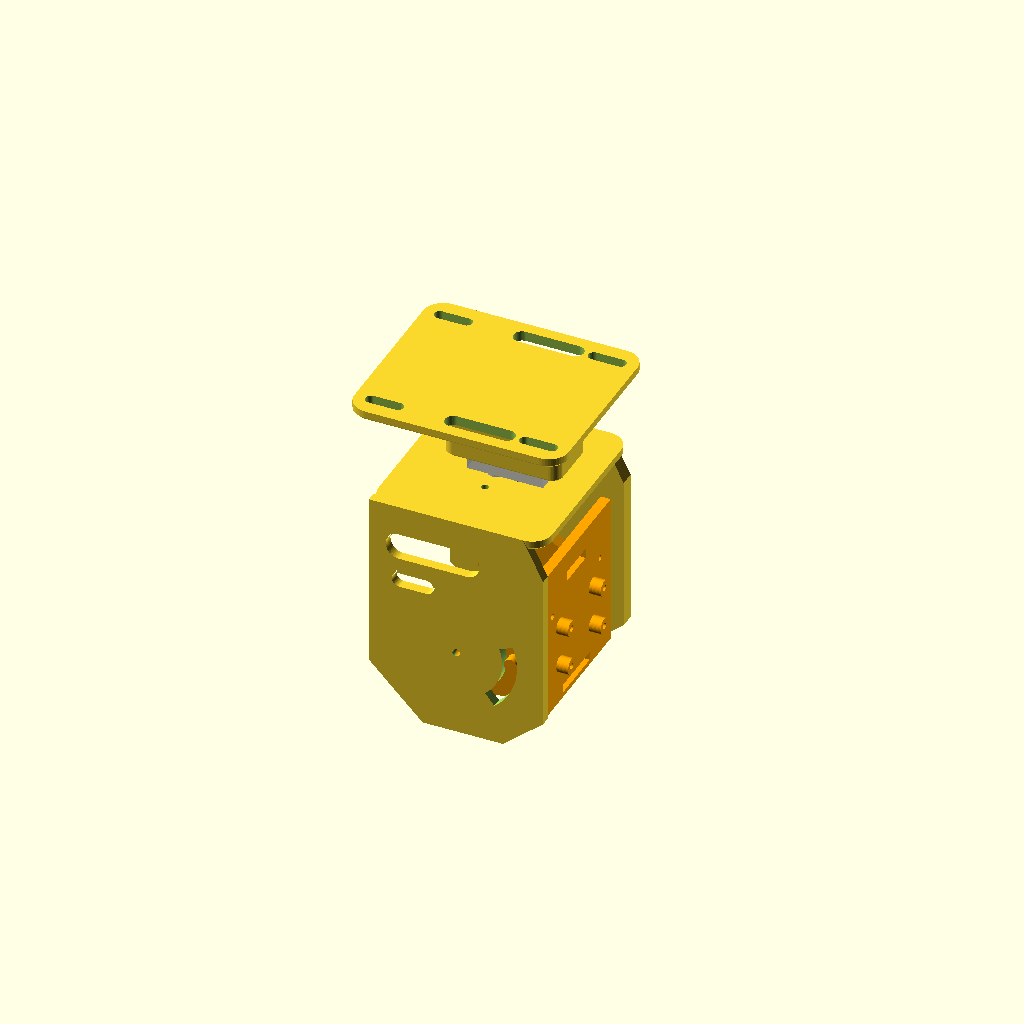
Cell 1 — every parameter at its default value.
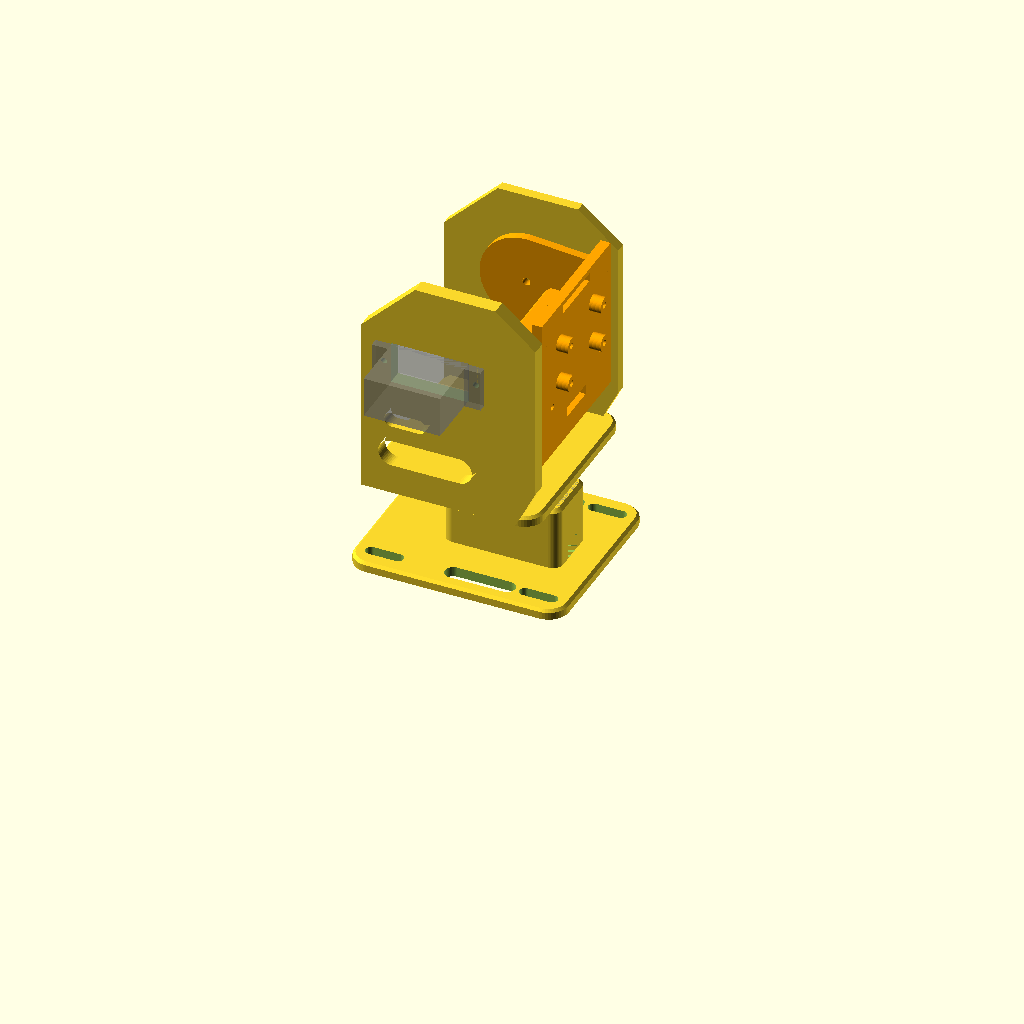
Cell 2 — colgado set to false, the other parameters unchanged.
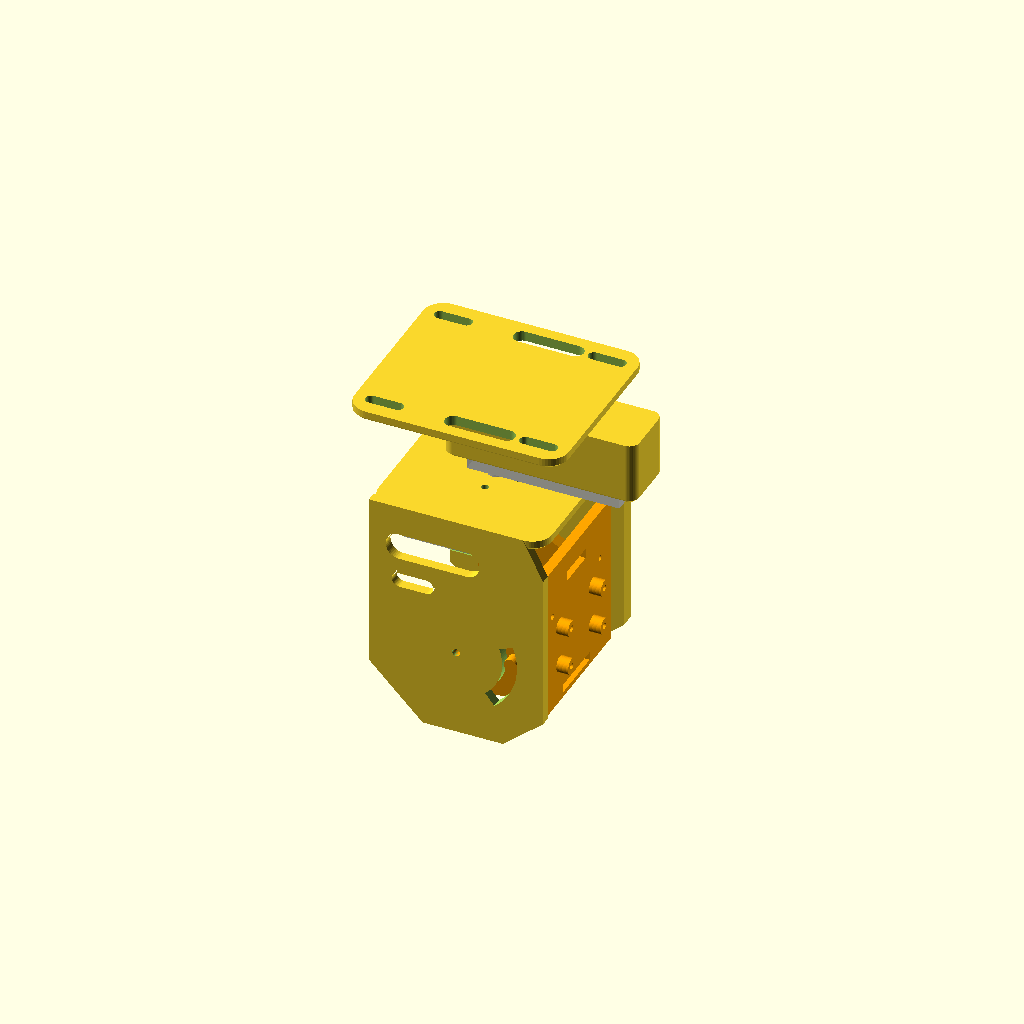
Cell 3: sv_L = 45.6 (everything else at default).
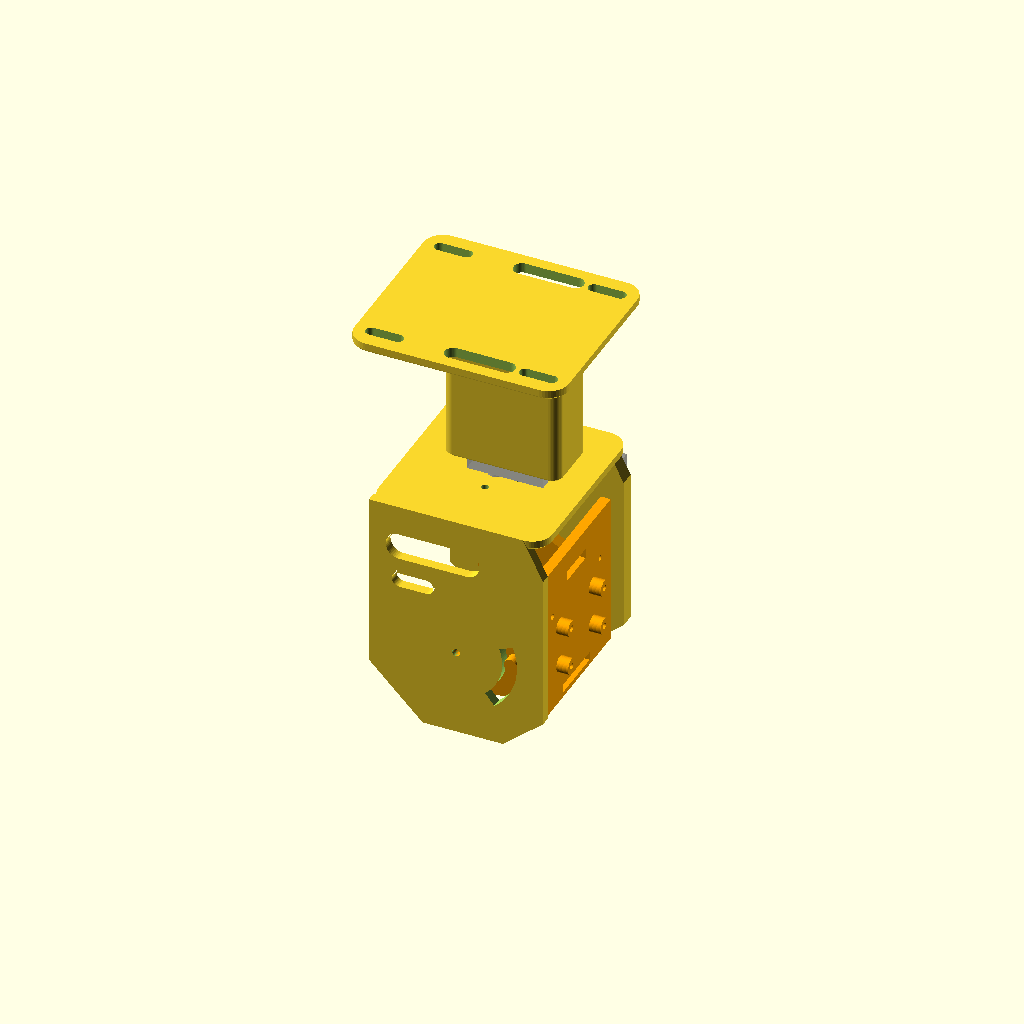
Cell 4: the same model with sv_H = 45.
One fixed orthographic camera (rotation 55°, 0°, 25°; colour scheme Cornfield) for every cell.
Source of the model, 05_HARDWARE_Y_VARIANTES/piezas_3d/_v1/pan_tilt_servos_v4_solo_tilt.scad:
// Pan-tilt de 2 servos (MG90D) para el plus: variantes D, E y F de 05_HARDWARE_Y_VARIANTES/VARIANTES.md
// OpenSCAD 2021.01 o más nuevo. COMPILADA (2021.01), NO IMPRESA: ver "Qué no se puede verificar" en VARIANTES.md.
//
// Ejes (como el dron): X = adelante, Y = izquierda, Z = arriba. Cabeceo POSITIVO = la cámara mira hacia ARRIBA.
// Tres piezas para imprimir (cambia `parte`, F5 para ver, F6 y exportar STL):
//   "base"        placa al chasis + soporte del servo de PAN (eje vertical)
//   "plataforma"  mesa que gira con el PAN + dos mejillas que sostienen el servo de TILT
//   "cuna"        cuna que gira con el TILT: lleva la cámara y el TF-Luna, y el PIN del tope mecánico
//   "vista"       las tres armadas, con los servos en gris (para mirar; usa `angulo_vista` para ver el tope)
// Material sugerido: PETG o PLA+, 0.2 mm de capa, 3 perímetros, 30-40 % de relleno. Tornillos: M2 autorroscantes
// (servo, cuerno), M3 con tuerca (placa al chasis).
//
// TODAS las medidas marcadas "MEDIR" salen de la hoja de datos del MG90D o de memoria: mide con calibrador
// los servos y el cuerno que te lleguen y cambia solo estos números.

parte = "vista";
carga = "csi_luna";       // "csi_luna" (variante H: CSI IMX219 + TF-Luna en una placa frontal) | "usb" (diseño anterior, con cubierta y cuadrícula M2)
angulo_vista = 0;        // cabeceo del MUNDO para la vista armada (prueba -44 y 14: el pin debe tocar el final de la ranura)
$fn = 48;

// ---- servo MG90D (cuerpo sin cuerno) — MEDIR ----
sv_L = 22.8;             // largo del cuerpo
sv_W = 12.2;             // ancho
sv_H = 22.5;             // alto, de la cara de abajo a la cara de arriba del cuerpo
sv_eje = 5.9;            // del eje al extremo corto del cuerpo
sv_oreja_tot = 32.5;     // largo total con orejas
sv_oreja_t = 2.5;        // espesor de la oreja
sv_oreja_z = 4.5;        // de la cara de arriba del cuerpo a la cara de arriba de la oreja
sv_oreja_sep = 27.5;     // separación de los tornillos de las orejas
sv_tol = 0.3;            // holgura del hueco (impresora)
cuerno_h = 3.5;          // alto del cuerno sobre la cara de arriba del cuerpo — MEDIR
cuerno_r = 7.0;          // radio de los 4 agujeros del cuerno en cruz — MEDIR

// ---- tope mecánico (regla dura 1: pitch entre -45° y +15°) ----
// El módulo va COLGADO bajo el chasis (de cabeza, como un gimbal): la placa de la base se atornilla a la cara de abajo del
// chasis y la cuna cuelga. Los ángulos de abajo son del MUNDO (cabeceo + = la cámara mira hacia arriba). Colgado, "mirar
// hacia abajo" es el lado libre del giro (la cuna se aleja de la plataforma), por eso aquí cabe mirar hasta el nadir (−90°).
colgado = true;
rango_ancho = false;     // false = regla dura 1 (−45°..+15°). true = −90°..+45°: SOLO capacidad mecánica; NO usar mientras la regla dura siga vigente
tilt_min = rango_ancho ? -90 : -45;
tilt_max = rango_ancho ? 45 : 15;
margen_interior_deg = 1.0;  // los topes quedan 1° DENTRO del rango, para que la tolerancia de impresión nunca lo amplíe
R_tope = 16;                // radio del pin respecto al eje del tilt
pin_d = 4;

// ---- geometría ----
cuna_w = carga == "csi_luna" ? 44 : 56;   // ancho exterior de la cuna (csi_luna: el TF-Luna de 35 mm y la CSI de 25 mm van apilados, no lado a lado)
pared_cuna = 2.5;
pared_A = 4;             // pared de la cuna donde se atornilla el cuerno (más gruesa)
gap_cuerno = cuerno_h + 0.5;   // entre la mejilla del servo y la pared A
gap_B = 0.6;
mejilla_B = 3;
z_eje_rel = carga == "csi_luna" ? 40 : 38;          // altura del eje del tilt sobre la plataforma (con 45° de bajada la cuna no toca la plataforma)
deck_x0 = carga == "csi_luna" ? 6 : 8;
deck_x1 = carga == "csi_luna" ? 24 : 45;   // la carga llega hasta aquí
deck_t = 3;
paso_agujeros = 10;      // cuadrícula M2 de la cubierta: x = 15, 25, 35 e y = -20..20 de 10 en 10 (los soportes de cámara y LiDAR usan este paso)
base_x = 64; base_y = 56; placa_t = 3;
plataforma_t = 3;

// ---- derivados (marco del servo de PAN: eje en el origen, cara de arriba del cuerpo en z = 0) ----
z_placa_sup = -sv_H - 1;
zp0 = cuerno_h + 0.5;                    // fondo de la plataforma
z_eje = zp0 + plataforma_t + z_eje_rel;  // eje del tilt
yA = -(cuna_w/2 + gap_cuerno);           // cara interior de la mejilla A (servo de tilt)
yB = cuna_w/2 + gap_B;                   // cara interior de la mejilla B (ranura del tope)
delta = asin(pin_d/2 / R_tope);          // ángulo que el pin ocupa a cada lado de su centro
// Ángulos del tope en el marco del módulo (arriba = +): colgado, el mundo está invertido respecto al módulo.
a_min = colgado ? -(tilt_max - margen_interior_deg) : tilt_min + margen_interior_deg;
a_max = colgado ? -(tilt_min + margen_interior_deg) : tilt_max - margen_interior_deg;

// ---- carga CSI + TF-Luna (medidas oficiales; ver ESTADO_IMPRESION.md) ----
// IMX219 (Raspberry Pi Camera Module 2): placa 23.862 x 25, agujeros Φ2.2 a 12.5 x 21 mm, lente sobre la columna de 14.5 mm (dibujo oficial).
csi_w = 25; csi_h = 23.862; csi_sep_y = 21; csi_dz1 = -9.931; csi_dz2 = 2.569; csi_lente_dz = 2.569;
sep_csi = 3.5;                 // separadores bajo la placa de la CSI
// TF-Luna (ficha oficial): 35 de ancho con orejas, 21.25 de alto, 13.5 de fondo; agujeros Φ2.2 a 30.5 mm, 9 mm bajo el borde de arriba.
luna_w = 35; luna_h = 21.25; luna_oreja_sep = 30.5; luna_oreja_z = 9;
z_lente_csi = 6;               // altura del lente de la CSI sobre el eje del tilt
z_lente_luna = -12.4;          // altura del lente del Luna (a la altura de sus agujeros)
carga_t = 3;                   // espesor de la placa frontal de la carga

// ---- ayudas de forma (diseño): placas de esquinas redondas con el canto de arriba biselado ----
module rrect2d(x0, x1, y0, y1, r) { hull() for (x = [x0 + r, x1 - r]) for (y = [y0 + r, y1 - r]) translate([x, y]) circle(r); }
module placa_r(x0, x1, y0, y1, z0, h, r, ch = 0.8) {
    hull() {
        translate([0, 0, z0]) linear_extrude(h - ch) rrect2d(x0, x1, y0, y1, r);
        translate([0, 0, z0]) linear_extrude(h) rrect2d(x0 + ch, x1 - ch, y0 + ch, y1 - ch, max(r - ch, 0.5));
    }
}
module ventana2d(x1, x2, z, r) { hull() for (x = [x1, x2]) translate([x, z]) circle(r); }   // ventana "estadio"
// mejilla: perfil alado en el plano XZ, de espesor t que empieza en y0 y va hacia +Y
module mejilla(y0, t) {
    translate([0, y0 + t, 0]) rotate([90, 0, 0]) linear_extrude(t) difference() {
        polygon([[-26, zp0], [20, zp0], [26, zp0 + 12], [26, z_eje + 16], [14, z_eje + 26], [-10, z_eje + 26], [-26, z_eje + 10]]);
        ventana2d(-17, 3, zp0 + 13, 4);
        ventana2d(-17, -9, zp0 + 24, 2.2);
    }
}

// ---- servo ----
module servo_fantasma() {
    color("gray", 0.5) {
        translate([-sv_eje, -sv_W/2, -sv_H]) cube([sv_L, sv_W, sv_H]);
        translate([sv_L/2 - sv_eje - sv_oreja_tot/2, -sv_W/2, -sv_oreja_z - sv_oreja_t])
            cube([sv_oreja_tot, sv_W, sv_oreja_t]);
        cylinder(d = 4.8, h = cuerno_h);
    }
}
// hueco del cuerpo entre z1 (abajo) y z2 (arriba) + agujeros autorroscantes de las orejas entre z3 y z4
module servo_hueco(z1, z2, z3, z4) {
    translate([-sv_eje - sv_tol, -sv_W/2 - sv_tol, z1]) cube([sv_L + 2*sv_tol, sv_W + 2*sv_tol, z2 - z1]);
    for (s = [-1, 1])
        translate([sv_L/2 - sv_eje + s*sv_oreja_sep/2, 0, z3]) cylinder(d = 1.8, h = z4 - z3);
}
// Transformación del servo de TILT: eje del servo a lo largo de +Y, cuerpo hacia atrás (-X)
module en_tilt() {
    translate([0, yA, z_eje]) rotate([0, 180, 0]) rotate([-90, 0, 0]) children();
}

// ---- piezas ----
module base_srv() {
    // placa con 4 ranuras M3 (largas en X: ajustan la separación al chasis) + bloque del servo de PAN
    difference() {
        union() {
            placa_r(-base_x/2, base_x/2, -base_y/2, base_y/2, z_placa_sup - placa_t, placa_t, 6);
            placa_r(-sv_eje - 6, sv_L - sv_eje + 6, -sv_W/2 - 3, sv_W/2 + 3, z_placa_sup, -sv_oreja_z - z_placa_sup, 3, 1.0);  // ancho para las orejas
        }
        servo_hueco(z_placa_sup + 1, -sv_oreja_z + 1, -sv_oreja_z - 9, -sv_oreja_z + 0.01);
        for (sx = [-1, 1]) for (sy = [-1, 1])
            hull() for (dx = [-4, 4])
                translate([sx*(base_x/2 - 9) + dx, sy*(base_y/2 - 6), z_placa_sup - placa_t - 1]) cylinder(d = 3.4, h = placa_t + 2);
        // ventanas "estadio" de aligeramiento a los lados del bloque (diseño)
        for (sy = [-1, 1]) hull() for (dx = [-8, 8]) translate([5.5 + dx, sy * 22, z_placa_sup - placa_t - 1]) cylinder(d = 5, h = placa_t + 2);
        // paso del cable del servo
        translate([sv_L - sv_eje - 2, -3, z_placa_sup]) cube([8, 6, 5]);
    }
}
module plataforma_srv() {
    difference() {
        union() {
            placa_r(-26, 26, yA - sv_oreja_z, yB + mejilla_B, zp0, plataforma_t, 6);
            // mejilla A (servo de tilt, espesor = sv_oreja_z) y mejilla B (ranura del tope), con perfil alado y ventanas
            mejilla(yA - sv_oreja_z, sv_oreja_z);
            mejilla(yB, mejilla_B);
        }
        // 4 agujeros del cuerno del servo de PAN
        for (a = [0, 90, 180, 270]) translate([cuerno_r*cos(a), cuerno_r*sin(a), zp0 - 1]) cylinder(d = 2.2, h = plataforma_t + 2);
        // hueco del servo de tilt en la mejilla A
        en_tilt() servo_hueco(-sv_oreja_z - 0.1, 1, -sv_oreja_z - 0.1, -1);
        // pivote M2 en la mejilla B
        translate([0, yB - 1, z_eje]) rotate([-90, 0, 0]) cylinder(d = 2.4, h = mejilla_B + 2);
        // ranura de arco del tope: de a_min-delta a a_max+delta, ancho radial = pin + holgura
        translate([0, yB + mejilla_B + 1, 0]) rotate([90, 0, 0]) linear_extrude(mejilla_B + 2)
            translate([0, z_eje]) polygon(arco(R_tope - pin_d/2 - 0.2, R_tope + pin_d/2 + 0.2, a_min - delta, a_max + delta));
    }
}
function arco(r1, r2, a1, a2, n = 24) = concat(
    [for (i = [0:n]) [r2*cos(a1 + (a2 - a1)*i/n), r2*sin(a1 + (a2 - a1)*i/n)]],
    [for (i = [n:-1:0]) [r1*cos(a1 + (a2 - a1)*i/n), r1*sin(a1 + (a2 - a1)*i/n)]]);

module cuna_tilt() {
    // marco del tilt: eje en el origen, cabeceo 0 = mira a +X
    difference() {
        union() {
            // pared A (cuerno) y pared B (pivote + pin)
            translate([0, -cuna_w/2, 0]) rotate([90, 0, 0]) mirror([0, 0, 1]) linear_extrude(pared_A) pared_2d();
            translate([0, cuna_w/2 - pared_cuna, 0]) rotate([90, 0, 0]) mirror([0, 0, 1]) linear_extrude(pared_cuna) pared_2d();
            // cubierta
            placa_r(deck_x0, deck_x1, -cuna_w/2, cuna_w/2, -deck_t, deck_t, 4, 0.8);
            if (carga == "csi_luna") placa_carga();
            // pin del tope: sale de la pared B hacia la mejilla B
            translate([R_tope, cuna_w/2, 0]) rotate([-90, 0, 0]) cylinder(d = pin_d, h = gap_B + mejilla_B - 0.5);
        }
        // pivote M2 y agujeros del cuerno
        translate([0, -cuna_w/2 - 1, 0]) rotate([-90, 0, 0]) cylinder(d = 1.8, h = pared_A + 2);
        for (a = [0, 90, 180, 270]) translate([cuerno_r*cos(a), -cuna_w/2 - 1, cuerno_r*sin(a)]) rotate([-90, 0, 0]) cylinder(d = 1.8, h = pared_A + 2);
        translate([0, cuna_w/2 - pared_cuna - 1, 0]) rotate([-90, 0, 0]) cylinder(d = 2.4, h = pared_cuna + gap_B + 4);
        // cuadrícula M2 de la cubierta (solo en el diseño con cubierta)
        if (carga == "usb") for (x = [15, 25, 35]) for (y = [-20, -10, 0, 10, 20])
            translate([x, y, -deck_t - 1]) cylinder(d = 2.2, h = deck_t + 2);
        if (carga == "csi_luna") agujeros_carga();
    }
}
// placa frontal de la carga: cara de adelante en x = deck_x1. Arriba la CSI, abajo el TF-Luna, lentes paralelos.
module placa_carga() {
    zt = z_lente_csi - csi_lente_dz + csi_h/2 + 3;     // borde de arriba de la placa
    zb = z_lente_luna - (luna_h - luna_oreja_z) - 3;   // borde de abajo
    translate([deck_x1 - carga_t, -cuna_w/2, zb]) cube([carga_t, cuna_w, zt - zb]);
    // separadores de la CSI sobre la cara de adelante
    zc = z_lente_csi - csi_lente_dz;                    // centro de la placa de la CSI
    for (y = [-csi_sep_y/2, csi_sep_y/2]) for (dz = [csi_dz1, csi_dz2])
        translate([deck_x1, y, zc + dz]) rotate([0, 90, 0]) cylinder(d = 4.8, h = sep_csi);
}
module agujeros_carga() {
    zc = z_lente_csi - csi_lente_dz;
    for (y = [-csi_sep_y/2, csi_sep_y/2]) for (dz = [csi_dz1, csi_dz2])       // M2 autorroscante en los separadores
        translate([deck_x1 - carga_t - 1, y, zc + dz]) rotate([0, 90, 0]) cylinder(d = 1.8, h = carga_t + sep_csi + 1.01);
    for (y = [-luna_oreja_sep/2, luna_oreja_sep/2])                          // los dos agujeros de las orejas del Luna
        translate([deck_x1 - carga_t - 1, y, z_lente_luna]) rotate([0, 90, 0]) cylinder(d = 1.8, h = carga_t + 1.01);
    translate([deck_x1 - carga_t - 1, -8.5, zc + csi_h/2 - 1]) cube([carga_t + 2, 17, 2.5]);   // paso del flex de la CSI (16 mm de ancho)
    translate([deck_x1 - carga_t - 1, -6, z_lente_luna - 9]) cube([carga_t + 2, 12, 3]);       // paso del cable del Luna
}
module pared_2d() {
    difference() {
        offset(r = 2) offset(delta = -2) hull() { circle(r = 14); translate([deck_x1 - 4, -deck_t]) square([4, 15]); }
        ventana2d(22, 36, 6.5, 2.4);   // ventana "estadio" de aligeramiento (diseño)
    }
}

// ---- salida ----
if (parte == "base") translate([0, 0, sv_H + 1 + placa_t]) base_srv();
if (parte == "plataforma") translate([0, 0, -zp0]) plataforma_srv();
if (parte == "cuna") translate([0, 0, cuna_w/2]) rotate([90, 0, 0]) cuna_tilt();   // apoyada sobre la pared A para imprimir
if (parte == "asm_base") base_srv();
if (parte == "asm_plataforma") plataforma_srv();
if (parte == "asm_cuna") cuna_tilt();   // marco de la cuna: el eje del tilt en el origen
if (parte == "vista") {
    rotate([colgado ? 180 : 0, 0, 0]) {
        base_srv();
        servo_fantasma();
        plataforma_srv();
        en_tilt() servo_fantasma();
        color("orange") translate([0, 0, z_eje]) rotate([0, colgado ? angulo_vista : -angulo_vista, 0]) cuna_tilt();
    }
}
Customizer parameters (derived from the source; name, type, default, range or options):
parte: string, default "vista"
carga: string, default "csi_luna"
angulo_vista: number, default 0
sv_L: number, default 22.8
sv_W: number, default 12.2
sv_H: number, default 22.5
sv_eje: number, default 5.9
sv_oreja_tot: number, default 32.5
sv_oreja_t: number, default 2.5
sv_oreja_z: number, default 4.5
sv_oreja_sep: number, default 27.5
sv_tol: number, default 0.3
cuerno_h: number, default 3.5
cuerno_r: number, default 7
colgado: bool, default true
rango_ancho: bool, default false
margen_interior_deg: number, default 1
R_tope: number, default 16
pin_d: number, default 4
pared_cuna: number, default 2.5
pared_A: number, default 4
gap_B: number, default 0.6
mejilla_B: number, default 3
deck_t: number, default 3
paso_agujeros: number, default 10
plataforma_t: number, default 3
sep_csi: number, default 3.5
z_lente_csi: number, default 6
z_lente_luna: number, default -12.4
carga_t: number, default 3
